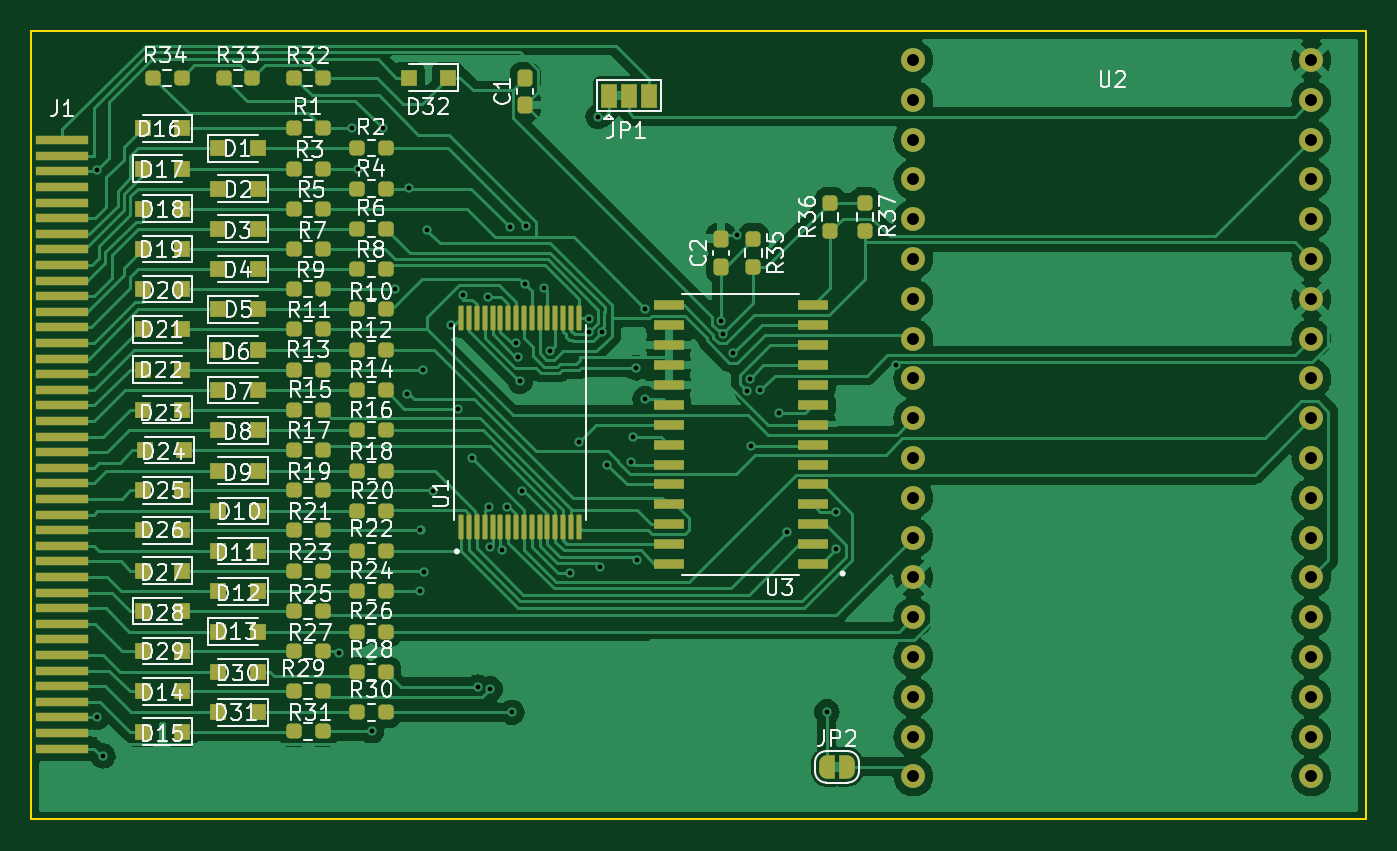
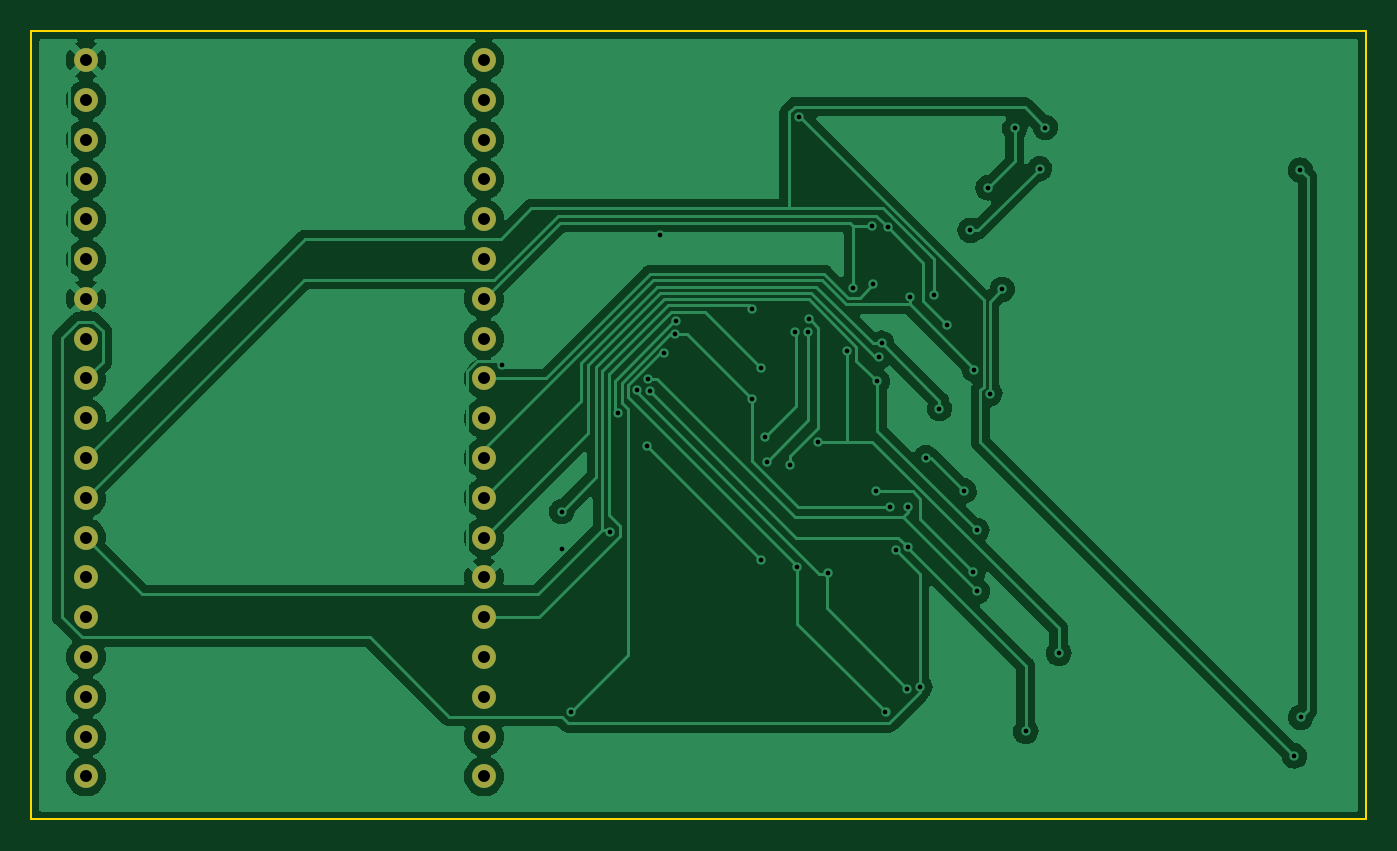
Circuit board: 11 layer files. Board 85.2 x 50.3 mm.
- bottom_copper: brother-esp32-B_Cu.gbr (103987 bytes)
- bottom_mask: brother-esp32-B_Mask.gbr (1456 bytes)
- paste: brother-esp32-B_Paste.gbr (460 bytes)
- bottom_silk: brother-esp32-B_Silkscreen.gbr (461 bytes)
- outline: brother-esp32-Edge_Cuts.gbr (686 bytes)
- top_copper: brother-esp32-F_Cu.gbr (155230 bytes)
- top_mask: brother-esp32-F_Mask.gbr (11193 bytes)
- paste: brother-esp32-F_Paste.gbr (9049 bytes)
- top_silk: brother-esp32-F_Silkscreen.gbr (74614 bytes)
- drill: brother-esp32-NPTH.drl (276 bytes)
- drill: brother-esp32-PTH.drl (2032 bytes)

=== bottom_copper: brother-esp32-B_Cu.gbr (103987 bytes, source omitted) ===
=== bottom_mask: brother-esp32-B_Mask.gbr ===
%TF.GenerationSoftware,KiCad,Pcbnew,(6.0.2)*%
%TF.CreationDate,2022-05-01T20:43:16+10:00*%
%TF.ProjectId,brother-esp32,62726f74-6865-4722-9d65-737033322e6b,rev?*%
%TF.SameCoordinates,Original*%
%TF.FileFunction,Soldermask,Bot*%
%TF.FilePolarity,Negative*%
%FSLAX46Y46*%
G04 Gerber Fmt 4.6, Leading zero omitted, Abs format (unit mm)*
G04 Created by KiCad (PCBNEW (6.0.2)) date 2022-05-01 20:43:16*
%MOMM*%
%LPD*%
G01*
G04 APERTURE LIST*
%ADD10C,1.524000*%
G04 APERTURE END LIST*
D10*
%TO.C,U2*%
X121110000Y-36872500D03*
X121110000Y-39412500D03*
X121110000Y-41952500D03*
X121110000Y-44492500D03*
X121110000Y-47032500D03*
X121110000Y-49572500D03*
X121110000Y-52112500D03*
X121110000Y-54652500D03*
X121110000Y-57192500D03*
X121110000Y-59732500D03*
X121110000Y-62272500D03*
X121110000Y-64812500D03*
X121110000Y-67352500D03*
X121110000Y-69892500D03*
X121110000Y-72432500D03*
X121110000Y-74972500D03*
X121110000Y-77512500D03*
X121110000Y-80052500D03*
X121110000Y-82592500D03*
X146510000Y-82592500D03*
X146510000Y-80052500D03*
X146510000Y-77512500D03*
X146510000Y-74972500D03*
X146510000Y-72432500D03*
X146510000Y-69892500D03*
X146510000Y-67352500D03*
X146510000Y-64812500D03*
X146510000Y-62272500D03*
X146510000Y-59732500D03*
X146510000Y-57192500D03*
X146510000Y-54652500D03*
X146510000Y-52112500D03*
X146510000Y-49572500D03*
X146510000Y-47032500D03*
X146510000Y-44492500D03*
X146510000Y-41952500D03*
X146510000Y-39412500D03*
X146510000Y-36872500D03*
%TD*%
M02*

=== paste: brother-esp32-B_Paste.gbr ===
%TF.GenerationSoftware,KiCad,Pcbnew,(6.0.2)*%
%TF.CreationDate,2022-05-01T20:43:16+10:00*%
%TF.ProjectId,brother-esp32,62726f74-6865-4722-9d65-737033322e6b,rev?*%
%TF.SameCoordinates,Original*%
%TF.FileFunction,Paste,Bot*%
%TF.FilePolarity,Positive*%
%FSLAX46Y46*%
G04 Gerber Fmt 4.6, Leading zero omitted, Abs format (unit mm)*
G04 Created by KiCad (PCBNEW (6.0.2)) date 2022-05-01 20:43:16*
%MOMM*%
%LPD*%
G01*
G04 APERTURE LIST*
G04 APERTURE END LIST*
M02*

=== bottom_silk: brother-esp32-B_Silkscreen.gbr ===
%TF.GenerationSoftware,KiCad,Pcbnew,(6.0.2)*%
%TF.CreationDate,2022-05-01T20:43:16+10:00*%
%TF.ProjectId,brother-esp32,62726f74-6865-4722-9d65-737033322e6b,rev?*%
%TF.SameCoordinates,Original*%
%TF.FileFunction,Legend,Bot*%
%TF.FilePolarity,Positive*%
%FSLAX46Y46*%
G04 Gerber Fmt 4.6, Leading zero omitted, Abs format (unit mm)*
G04 Created by KiCad (PCBNEW (6.0.2)) date 2022-05-01 20:43:16*
%MOMM*%
%LPD*%
G01*
G04 APERTURE LIST*
G04 APERTURE END LIST*
M02*

=== outline: brother-esp32-Edge_Cuts.gbr ===
%TF.GenerationSoftware,KiCad,Pcbnew,(6.0.2)*%
%TF.CreationDate,2022-05-01T20:43:16+10:00*%
%TF.ProjectId,brother-esp32,62726f74-6865-4722-9d65-737033322e6b,rev?*%
%TF.SameCoordinates,Original*%
%TF.FileFunction,Profile,NP*%
%FSLAX46Y46*%
G04 Gerber Fmt 4.6, Leading zero omitted, Abs format (unit mm)*
G04 Created by KiCad (PCBNEW (6.0.2)) date 2022-05-01 20:43:16*
%MOMM*%
%LPD*%
G01*
G04 APERTURE LIST*
%TA.AperFunction,Profile*%
%ADD10C,0.100000*%
%TD*%
G04 APERTURE END LIST*
D10*
X149990000Y-35000000D02*
X64810000Y-35000000D01*
X64810000Y-35000000D02*
X64810000Y-85340000D01*
X64810000Y-85340000D02*
X149990000Y-85340000D01*
X149990000Y-85340000D02*
X149990000Y-35000000D01*
M02*

=== top_copper: brother-esp32-F_Cu.gbr (155230 bytes, source omitted) ===
=== top_mask: brother-esp32-F_Mask.gbr (11193 bytes, source omitted) ===
=== paste: brother-esp32-F_Paste.gbr (9049 bytes, source omitted) ===
=== top_silk: brother-esp32-F_Silkscreen.gbr (74614 bytes, source omitted) ===
=== drill: brother-esp32-NPTH.drl ===
M48
; DRILL file {KiCad (6.0.2)} date Sun May  1 20:51:27 2022
; FORMAT={-:-/ absolute / metric / decimal}
; #@! TF.CreationDate,2022-05-01T20:51:27+10:00
; #@! TF.GenerationSoftware,Kicad,Pcbnew,(6.0.2)
; #@! TF.FileFunction,NonPlated,1,2,NPTH
FMAT,2
METRIC
%
G90
G05
T0
M30

=== drill: brother-esp32-PTH.drl ===
M48
; DRILL file {KiCad (6.0.2)} date Sun May  1 20:51:27 2022
; FORMAT={-:-/ absolute / metric / decimal}
; #@! TF.CreationDate,2022-05-01T20:51:27+10:00
; #@! TF.GenerationSoftware,Kicad,Pcbnew,(6.0.2)
; #@! TF.FileFunction,Plated,1,2,PTH
FMAT,2
METRIC
; #@! TA.AperFunction,Plated,PTH,ViaDrill
T1C0.300
; #@! TA.AperFunction,Plated,PTH,ComponentDrill
T2C0.762
%
G90
G05
T1
X68.995Y-78.819
X69.009Y-43.888
X69.385Y-81.284
X84.421Y-74.739
X85.28Y-41.18
X85.65Y-43.8
X86.526Y-79.72
X87.23Y-41.24
X88.03Y-51.5
X88.82Y-58.16
X88.94Y-45.03
X89.614Y-70.786
X89.65Y-66.89
X89.819Y-56.626
X89.9Y-69.53
X90.08Y-47.73
X90.47Y-64.37
X91.587Y-53.762
X92.04Y-59.121
X92.389Y-51.889
X92.91Y-62.25
X93.294Y-76.885
X93.927Y-52.006
X94.019Y-65.384
X94.058Y-67.956
X94.111Y-76.99
X94.841Y-68.118
X95.195Y-65.39
X95.336Y-47.549
X95.482Y-78.5
X95.723Y-54.935
X95.903Y-55.824
X96.013Y-57.371
X96.11Y-64.4
X96.307Y-51.196
X96.366Y-47.435
X97.536Y-51.427
X97.934Y-55.435
X99.18Y-69.59
X99.784Y-61.227
X100.393Y-53.41
X100.404Y-54.211
X100.991Y-40.479
X101.119Y-69.205
X101.24Y-54.259
X101.565Y-62.693
X103.075Y-62.503
X103.198Y-60.938
X103.414Y-56.515
X103.44Y-68.77
X103.985Y-58.495
X104.008Y-52.731
X108.859Y-53.532
X108.927Y-54.346
X109.614Y-55.599
X109.851Y-48.024
X110.51Y-58.007
X110.655Y-57.207
X110.728Y-61.487
X111.328Y-57.942
X112.554Y-59.377
X113.068Y-67.0
X115.58Y-78.466
X116.153Y-68.069
X116.154Y-65.688
X119.986Y-56.324
T2
X121.11Y-36.872
X121.11Y-39.413
X121.11Y-41.953
X121.11Y-44.492
X121.11Y-47.032
X121.11Y-49.572
X121.11Y-52.112
X121.11Y-54.652
X121.11Y-57.192
X121.11Y-59.732
X121.11Y-62.272
X121.11Y-64.812
X121.11Y-67.352
X121.11Y-69.892
X121.11Y-72.432
X121.11Y-74.972
X121.11Y-77.513
X121.11Y-80.052
X121.11Y-82.593
X146.51Y-36.872
X146.51Y-39.413
X146.51Y-41.953
X146.51Y-44.492
X146.51Y-47.032
X146.51Y-49.572
X146.51Y-52.112
X146.51Y-54.652
X146.51Y-57.192
X146.51Y-59.732
X146.51Y-62.272
X146.51Y-64.812
X146.51Y-67.352
X146.51Y-69.892
X146.51Y-72.432
X146.51Y-74.972
X146.51Y-77.513
X146.51Y-80.052
X146.51Y-82.593
T0
M30

